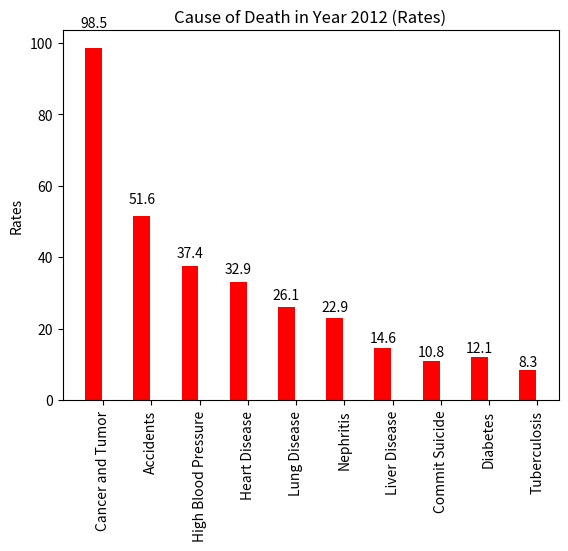

Write the Python code that produced this figure.
"""Plot rate graph in year 2012"""
import numpy as np
import matplotlib.pyplot as plt

n = 10
rate = (98.5, 51.6, 37.4, 32.9, 26.1, 22.9, 14.6, 10.8, 12.1, 8.3)
ind = np.arange(n)
width = 0.35

fig, ax = plt.subplots()
rects1 = ax.bar(ind + width, rate, width, color="r")

ax.set_ylabel("Rates")
ax.set_title("Cause of Death in Year 2012 (Rates)")
ax.set_xticks(ind + width+0.2)
ax.set_xticklabels(("Cancer and Tumor", "Accidents", "High Blood Pressure", "Heart Disease",\
                     "Lung Disease", "Nephritis", "Liver Disease", "Commit Suicide", "Diabetes",\
                     "Tuberculosis"),rotation="vertical")

def autolabel(rects):
    # attach some text labels
    for rect in rects:
        height = rect.get_height()
        ax.text(rect.get_x() + rect.get_width()/2., 1.05*height,
                '%.1f' % height,
                ha='center', va='bottom')

autolabel(rects1)
plt.show()

